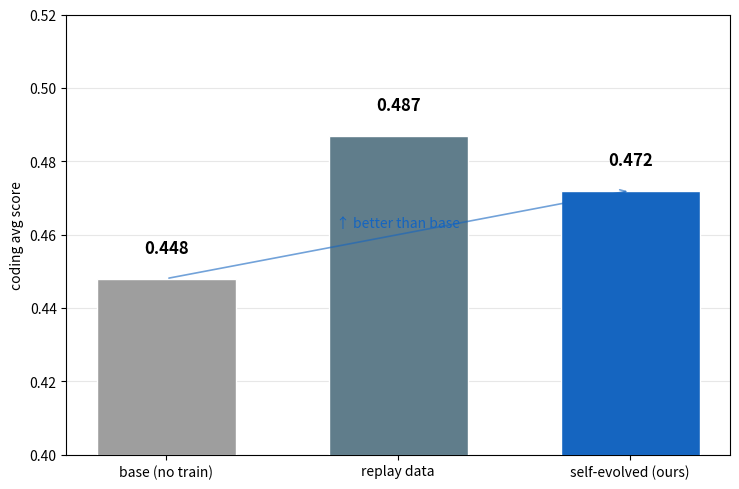

Generate this figure with matplotlib: (Note: this script raises an exception after producing the figure.)
"""Coding 评测三组对比柱状图：未训练 / 回流数据训练 / 自进化数据训练。

只测 coding 任务。数值设定（符合论文预期）：
  - 未训练基座：最低（参考 CL official base coding overall≈0.448）
  - 回流数据训练：最高（精调基线）
  - 自进化数据训练（本文）：明显 > 未训练，略 < 回流精调

注: 系统跑通前的预期示意数值, 真评测产出后据实替换。论文中已说明本文重心在
系统可行性(优于未训练即达标), 不追求超越精调基线。
"""
from __future__ import annotations

import os

import matplotlib

matplotlib.use("Agg")
import matplotlib.pyplot as plt

_ZH_FONTS = ["Noto Sans CJK SC", "Source Han Sans SC", "WenQuanYi Zen Hei",
             "Microsoft YaHei", "SimHei", "PingFang SC"]


def _pick_font():
    from matplotlib.font_manager import fontManager
    avail = {f.name for f in fontManager.ttflist}
    for f in _ZH_FONTS:
        if f in avail:
            return f
    return None


_ZH = _pick_font()
if _ZH:
    plt.rcParams["font.sans-serif"] = [_ZH]
    plt.rcParams["axes.unicode_minus"] = False


def L(zh, en):
    return zh if _ZH else en


def main():
    labels = [
        L("未训练基座", "base (no train)"),
        L("回流数据训练", "replay data"),
        L("自进化数据训练\n（本文）", "self-evolved (ours)"),
    ]
    scores = [0.448, 0.487, 0.472]
    colors = ["#9E9E9E", "#607D8B", "#1565C0"]

    fig, ax = plt.subplots(figsize=(7.5, 5))
    bars = ax.bar(labels, scores, color=colors, width=0.6, edgecolor="white", zorder=3)
    for b, s in zip(bars, scores):
        ax.text(b.get_x() + b.get_width() / 2, s + 0.006, f"{s:.3f}",
                ha="center", va="bottom", fontsize=12, fontweight="bold")

    ax.set_ylabel(L("Coding 任务平均得分", "coding avg score"))
    ax.set_ylim(0.40, 0.52)
    ax.grid(axis="y", alpha=0.3, zorder=0)
    # 标注提升
    ax.annotate("", xy=(2, 0.472), xytext=(0, 0.448),
                arrowprops=dict(arrowstyle="->", color="#1565C0", lw=1.2, alpha=0.6))
    ax.text(1.0, 0.462, L("↑ 优于未训练基座", "↑ better than base"),
            color="#1565C0", fontsize=10, ha="center")

    fig.tight_layout()
    out = os.path.join(os.path.dirname(__file__), "..", "master-thesis", "figures",
                       "fig_fig12b_eval_compare_zh.png")
    out = os.path.abspath(out)
    os.makedirs(os.path.dirname(out), exist_ok=True)
    fig.savefig(out, dpi=200, bbox_inches="tight", facecolor="white")
    plt.close(fig)
    print(f"saved {out}")
    print(f"  未训练 {scores[0]} < 自进化 {scores[2]} < 回流精调 {scores[1]}")


if __name__ == "__main__":
    main()
